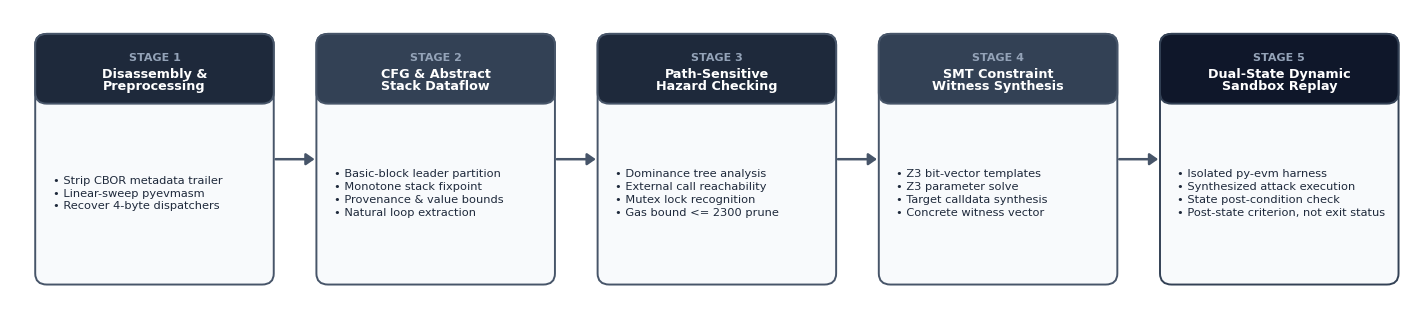

Recreate this plot in Python. (Note: this script raises an exception after producing the figure.)
import matplotlib.pyplot as plt
import matplotlib.patches as patches

# Professional academic typography and styling
plt.rcParams['font.family'] = 'DejaVu Sans'
plt.rcParams['font.size'] = 9.0

# 14.5 x 3.3 inches at 300 DPI - formal publication dimensions
fig, ax = plt.subplots(figsize=(14.5, 3.3), dpi=300)
ax.set_xlim(0, 14.5)
ax.set_ylim(0, 3.3)
ax.axis('off')

# Formal academic styling: muted slate and steel-blue palette
# No rainbow or garish colors; elegant corporate/academic IEEE styling
stages = [
    {
        "num": "Stage 1",
        "title": "Disassembly &\nPreprocessing",
        "subtitle": "• Strip CBOR metadata trailer\n• Linear-sweep pyevmasm\n• Recover 4-byte dispatchers",
        "header_bg": "#1E293B",  # Deep Slate Navy
        "box_bg": "#F8FAFC",     # Crisp White-Slate
        "border": "#475569",     # Slate Gray
        "x": 0.3
    },
    {
        "num": "Stage 2",
        "title": "CFG & Abstract\nStack Dataflow",
        "subtitle": "• Basic-block leader partition\n• Monotone stack fixpoint\n• Provenance & value bounds\n• Natural loop extraction",
        "header_bg": "#334155",  # Muted Slate
        "box_bg": "#F8FAFC",
        "border": "#475569",
        "x": 3.2
    },
    {
        "num": "Stage 3",
        "title": "Path-Sensitive\nHazard Checking",
        "subtitle": "• Dominance tree analysis\n• External call reachability\n• Mutex lock recognition\n• Gas bound <= 2300 prune",
        "header_bg": "#1E293B",
        "box_bg": "#F8FAFC",
        "border": "#475569",
        "x": 6.1
    },
    {
        "num": "Stage 4",
        "title": "SMT Constraint\nWitness Synthesis",
        "subtitle": "• Z3 bit-vector templates\n• Z3 parameter solve\n• Target calldata synthesis\n• Concrete witness vector",
        "header_bg": "#334155",
        "box_bg": "#F8FAFC",
        "border": "#475569",
        "x": 9.0
    },
    {
        "num": "Stage 5",
        "title": "Dual-State Dynamic\nSandbox Replay",
        "subtitle": "• Isolated py-evm harness\n• Synthesized attack execution\n• State post-condition check\n• Post-state criterion, not exit status",
        "header_bg": "#0F172A",  # Darkest Navy
        "box_bg": "#F8FAFC",
        "border": "#334155",
        "x": 11.9
    }
]

box_width = 2.38
box_height = 2.65
box_y = 0.35
header_height = 0.68

for s in stages:
    # Outer box container
    rect = patches.FancyBboxPatch(
        (s["x"], box_y), box_width, box_height,
        boxstyle="round,pad=0.04,rounding_size=0.12",
        linewidth=1.4, edgecolor=s["border"], facecolor=s["box_bg"], zorder=2
    )
    ax.add_patch(rect)
    
    # Header box banner
    header = patches.FancyBboxPatch(
        (s["x"], box_y + box_height - header_height), box_width, header_height,
        boxstyle="round,pad=0.04,rounding_size=0.12",
        linewidth=1.4, edgecolor=s["border"], facecolor=s["header_bg"], zorder=3
    )
    ax.add_patch(header)
    
    # Fill the lower corners of header banner to square with the body
    fill_rect = patches.Rectangle(
        (s["x"] + 0.03, box_y + box_height - header_height), box_width - 0.06, 0.15,
        linewidth=0, facecolor=s["header_bg"], zorder=3
    )
    ax.add_patch(fill_rect)

    # Stage Badge & Title in Header
    ax.text(s["x"] + box_width/2.0, box_y + box_height - 0.22, s["num"].upper(),
            ha='center', va='center', fontsize=8.0, fontweight='bold', color='#94A3B8', zorder=4)
    ax.text(s["x"] + box_width/2.0, box_y + box_height - 0.47, s["title"],
            ha='center', va='center', fontsize=9.2, fontweight='bold', color='#FFFFFF', zorder=4,
            linespacing=0.95)

    # Subtitle / bullet items in body
    ax.text(s["x"] + 0.14, box_y + 0.95, s["subtitle"],
            ha='left', va='center', fontsize=8.2, color='#1E293B', zorder=4,
            linespacing=1.35)

# High-precision arrows connecting stages
for i in range(len(stages) - 1):
    start_x = stages[i]["x"] + box_width + 0.03
    end_x = stages[i+1]["x"] - 0.03
    mid_y = box_y + box_height / 2.0
    
    arrow = patches.FancyArrowPatch(
        (start_x, mid_y), (end_x, mid_y),
        arrowstyle='-|>,head_length=5,head_width=3.5',
        color='#475569', linewidth=1.8, zorder=5
    )
    ax.add_patch(arrow)

plt.tight_layout()
plt.savefig("paper/rewrite/figures/fig_pipeline_architecture.png", dpi=300, bbox_inches='tight', facecolor='white')
print("Pipeline figure updated with formal academic palette.")
